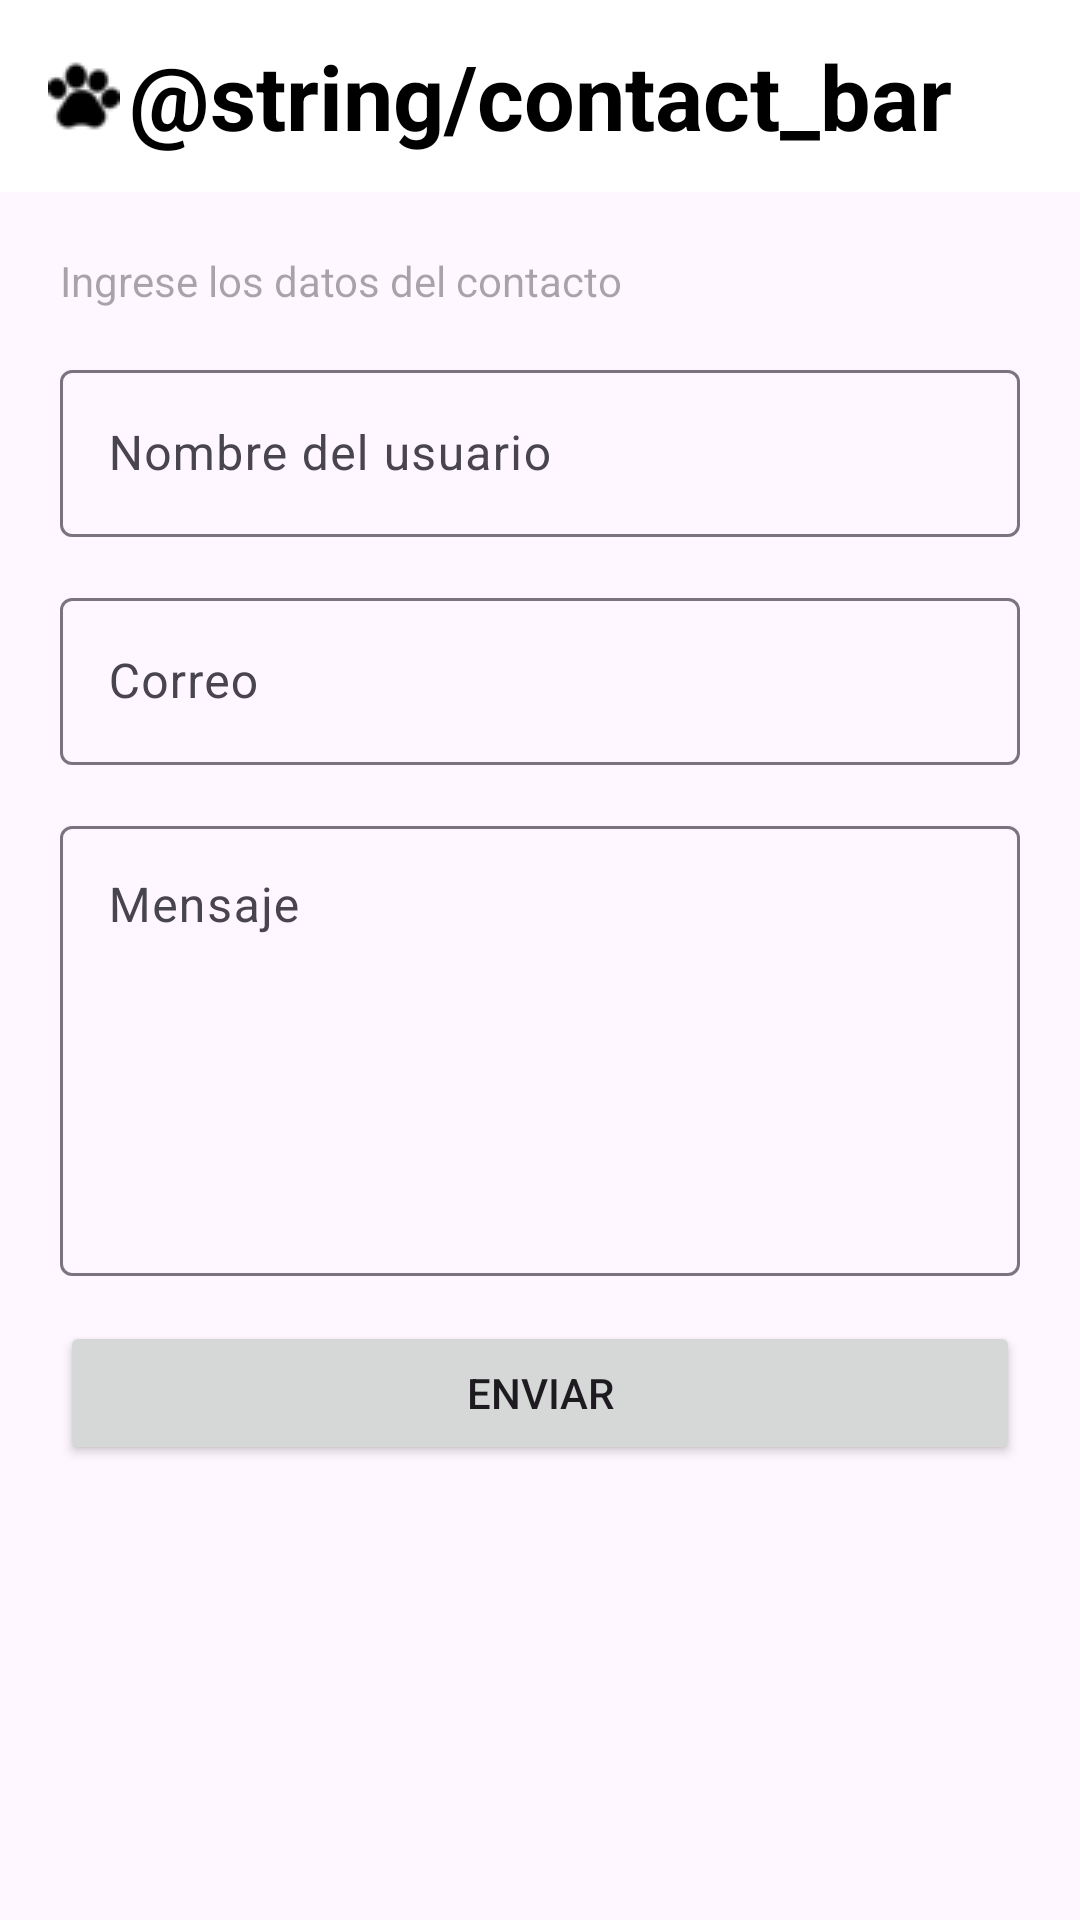

Layout XML and referenced resources for this Android screen:
<!-- AndroidManifest.xml: application theme Theme.Mod4_Act1 -->
<!-- res/layout/activity_contact.xml -->
<?xml version="1.0" encoding="utf-8"?>
<LinearLayout xmlns:android="http://schemas.android.com/apk/res/android"
    xmlns:app="http://schemas.android.com/apk/res-auto"
    xmlns:tools="http://schemas.android.com/tools"
    android:id="@+id/main"
    android:layout_width="match_parent"
    android:layout_height="match_parent"
    android:orientation="vertical"
    tools:context=".Contact">

    <androidx.appcompat.widget.Toolbar
        android:id="@+id/toolbar"
        android:layout_width="match_parent"
        android:layout_height="wrap_content"
        android:background="#ffffff"
        app:logo="@drawable/huella"
        app:title=""
        android:theme="@style/ThemeOverlay.AppCompat.Dark.ActionBar"
        app:popupTheme="@style/ThemeOverlay.AppCompat.Light">

        <TextView
            android:id="@+id/toolbar_title"
            android:layout_width="wrap_content"
            android:layout_height="wrap_content"
            android:text="@string/contact_bar"
            android:textColor="@android:color/black"
            android:textSize="30sp"
            android:textStyle="bold"
            android:layout_gravity="center" />
    </androidx.appcompat.widget.Toolbar>

    <LinearLayout
        android:layout_width="match_parent"
        android:layout_height="match_parent"
        android:layout_margin="10dp"
        android:padding="10dp"
        android:orientation="vertical">

        <TextView
            android:id="@+id/tv_indication"
            android:layout_width="match_parent"
            android:layout_height="wrap_content"
            android:layout_marginBottom="15dp"
            android:hint="@string/contact_title"
            android:textColor="@color/black" />

        <com.google.android.material.textfield.TextInputLayout
            android:layout_width="match_parent"
            android:layout_height="wrap_content"
            android:layout_marginBottom="15dp">
            <com.google.android.material.textfield.TextInputEditText
                android:id="@+id/etName"
                android:layout_width="match_parent"
                android:layout_height="wrap_content"
                android:hint="@string/contact_name"
                android:inputType="text"
                android:ems="10" />
        </com.google.android.material.textfield.TextInputLayout>

        <com.google.android.material.textfield.TextInputLayout
            android:layout_width="match_parent"
            android:layout_height="wrap_content"
            android:layout_marginBottom="15dp">
            <com.google.android.material.textfield.TextInputEditText
                android:id="@+id/etEmail"
                android:layout_width="match_parent"
                android:layout_height="wrap_content"
                android:hint="@string/contact_email"
                android:inputType="textEmailAddress"
                android:ems="10" />
        </com.google.android.material.textfield.TextInputLayout>

        <com.google.android.material.textfield.TextInputLayout
            android:layout_width="match_parent"
            android:layout_height="wrap_content"
            android:layout_marginBottom="15dp">

            <com.google.android.material.textfield.TextInputEditText
                android:id="@+id/etMessage"
                android:layout_width="match_parent"
                android:layout_height="150dp"
                android:hint="@string/contact_message"
                android:inputType="textMultiLine"
                android:gravity="top|start"
                android:scrollbars="vertical" />

        </com.google.android.material.textfield.TextInputLayout>

        <Button
            android:id="@+id/btnSend"
            android:layout_width="match_parent"
            android:layout_height="wrap_content"
            android:text="@string/contact_send" />

    </LinearLayout>


</LinearLayout>
<!-- resources referenced by this layout -->
<resources>
  <!-- drawable huella: png bitmap (drawable, 790 bytes) -->
  <string name="contact_email">Correo</string>
  <string name="contact_message">Mensaje</string>
  <string name="contact_name">Nombre del usuario</string>
  <string name="contact_send">Enviar</string>
  <string name="contact_title">Ingrese los datos del contacto</string>
  <style name="Theme.Mod4_Act1" parent="Base.Theme.Mod4_Act1" />
  <style name="Base.Theme.Mod4_Act1" parent="Theme.Material3.DayNight.NoActionBar">
          
          
      </style>
  <!-- not gathered from this repository: default colours our renderer supplied (Android Studio template values) -->
  <color name="black">#FF000000</color>
</resources>
